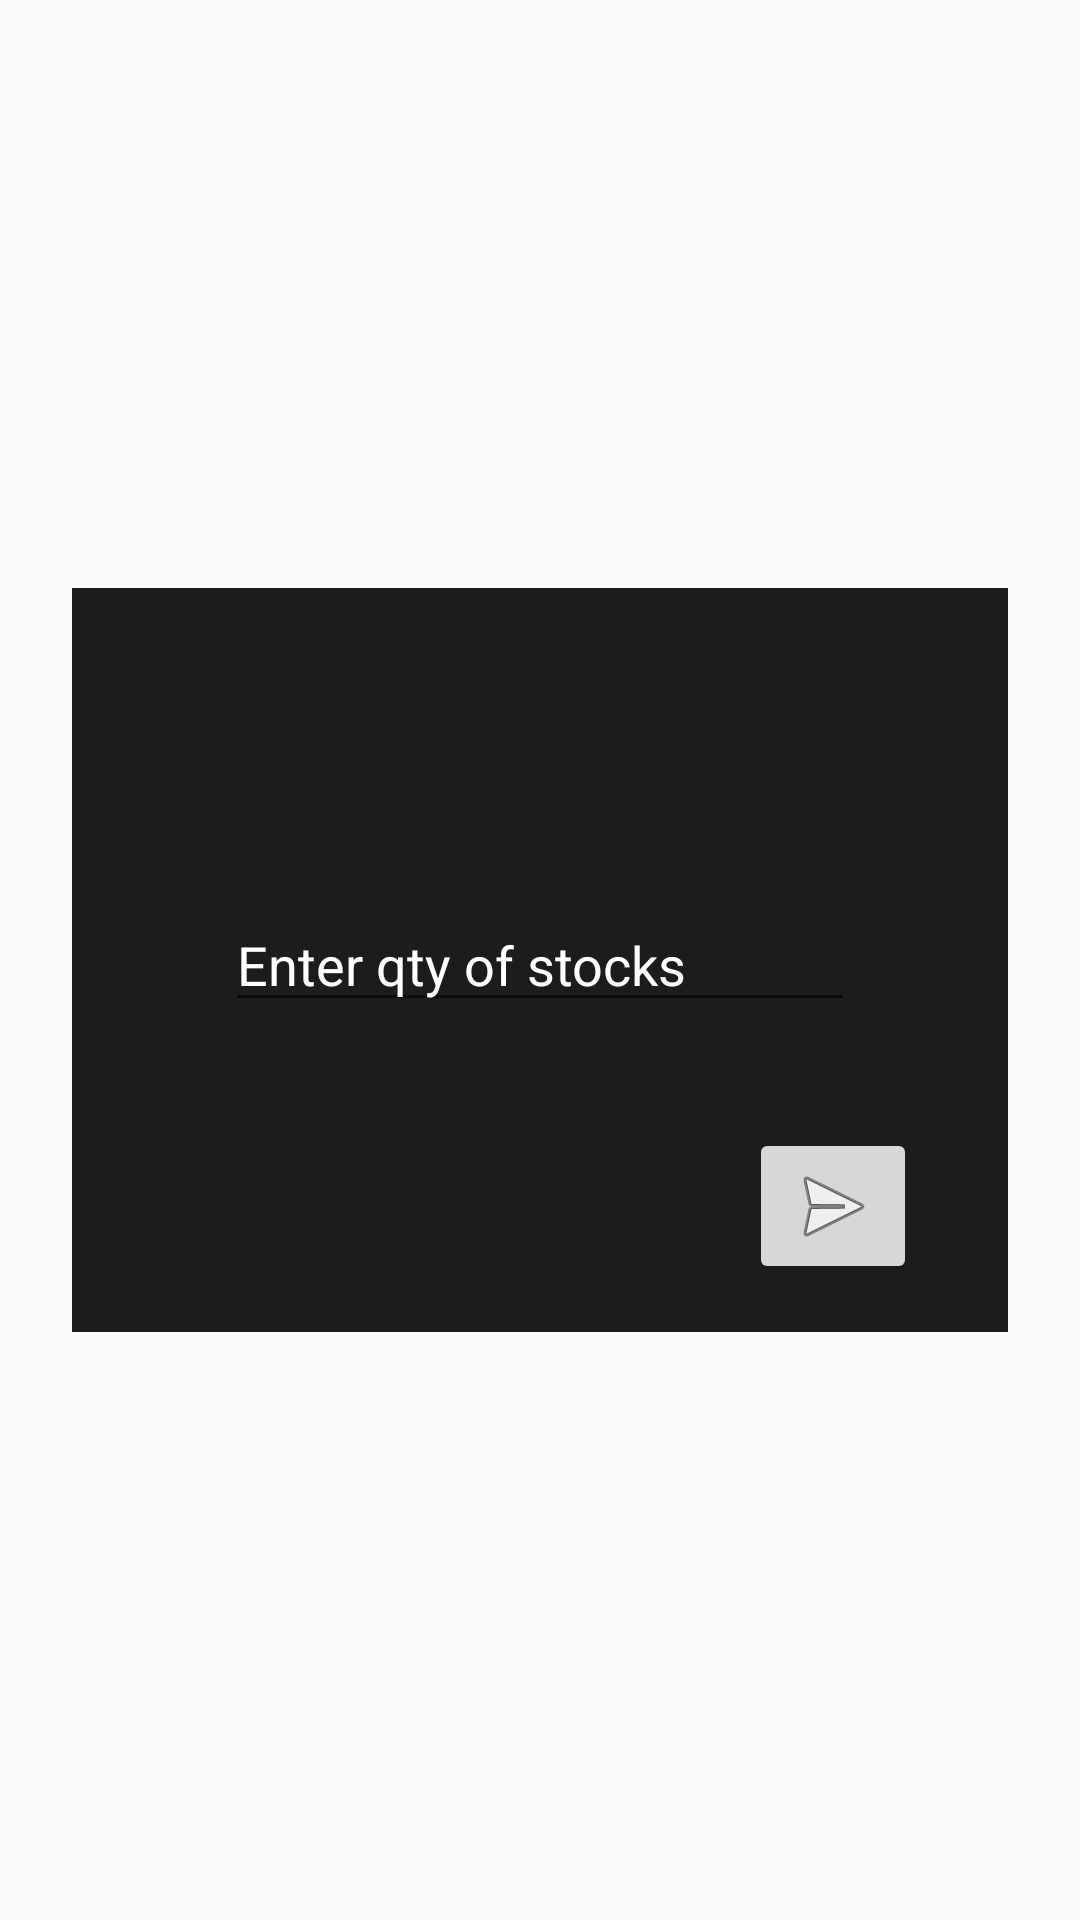

Reconstruct the res/layout file that produces this screen, plus the resources it refers to.
<!-- AndroidManifest.xml: application theme Theme.PaperTrading -->
<!-- res/layout/buy_sell_slip.xml -->
<?xml version="1.0" encoding="utf-8"?>

<androidx.constraintlayout.widget.ConstraintLayout xmlns:android="http://schemas.android.com/apk/res/android"
    xmlns:app="http://schemas.android.com/apk/res-auto"
    xmlns:tools="http://schemas.android.com/tools"
    android:layout_width="match_parent"
    android:layout_height="match_parent">

    <androidx.constraintlayout.widget.ConstraintLayout
        android:layout_width="312dp"
        android:layout_height="248dp"
        android:background="#1E1B1B"
        app:layout_constraintBottom_toBottomOf="parent"
        app:layout_constraintEnd_toEndOf="parent"
        app:layout_constraintHorizontal_bias="0.5"
        app:layout_constraintStart_toStartOf="parent"
        app:layout_constraintTop_toTopOf="parent">

        <TextView
            android:id="@+id/qty_stocks_text"
            android:layout_width="wrap_content"
            android:layout_height="wrap_content"
            android:textColor="#FFFFFF"
            android:textSize="16sp"
            android:textStyle="bold"
            app:layout_constraintBottom_toBottomOf="parent"
            app:layout_constraintEnd_toEndOf="parent"
            app:layout_constraintHorizontal_bias="0.106"
            app:layout_constraintStart_toStartOf="parent"
            app:layout_constraintTop_toTopOf="parent"
            app:layout_constraintVertical_bias="0.113" />

        <EditText
            android:id="@+id/qty_stocks"
            android:layout_width="wrap_content"
            android:layout_height="wrap_content"
            android:ems="10"
            android:hint="Enter qty of stocks"
            android:inputType="number"
            android:textColor="#FFFFFF"
            android:textColorHint="#FFFFFF"
            app:layout_constraintBottom_toBottomOf="parent"
            app:layout_constraintEnd_toEndOf="parent"
            app:layout_constraintHorizontal_bias="0.5"
            app:layout_constraintStart_toStartOf="parent"
            app:layout_constraintTop_toTopOf="parent" />

        <ImageButton
            android:id="@+id/imageButton"
            android:layout_width="wrap_content"
            android:layout_height="wrap_content"
            android:layout_marginBottom="16dp"
            app:layout_constraintBottom_toBottomOf="parent"
            app:layout_constraintEnd_toEndOf="parent"
            app:layout_constraintHorizontal_bias="0.882"
            app:layout_constraintStart_toStartOf="parent"
            app:srcCompat="@android:drawable/ic_menu_send" />

    </androidx.constraintlayout.widget.ConstraintLayout>
</androidx.constraintlayout.widget.ConstraintLayout>
<!-- resources referenced by this layout -->
<resources>
  <style name="Theme.PaperTrading" parent="Theme.AppCompat.Light.DarkActionBar">
          
          <item name="colorPrimary">@color/purple_500</item>
          <item name="colorPrimaryVariant">@color/purple_700</item>
          <item name="colorOnPrimary">@color/white</item>
          
          <item name="colorSecondary">@color/teal_200</item>
          <item name="colorSecondaryVariant">@color/teal_700</item>
          <item name="colorOnSecondary">@color/black</item>
          
          <item name="android:statusBarColor" tools:targetApi="l">?attr/colorPrimaryVariant</item>
          
      </style>
  <color name="purple_500">#FF6200EE</color>
  <color name="purple_700">#FF3700B3</color>
  <color name="white">#FFFFFFFF</color>
  <color name="teal_200">#FF03DAC5</color>
  <color name="teal_700">#FF018786</color>
  <color name="black">#FF000000</color>
</resources>
